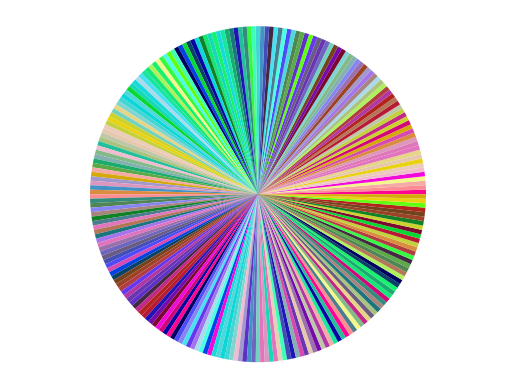

Generate this figure with matplotlib:
def sort_tuples(tuples_list):
    # Initialize three empty lists for sorting
    list1 = []
    list2 = []
    list3 = []

    # Iterate over the list of tuples
    for tup in tuples_list:
        # Append elements to the corresponding list based on their index
        list1.append(tup)
        list2.append(tup)
        list3.append(tup)

    # Sort each list
    list1.sort(key=lambda x: x[0], reverse=True)
    list2.sort(key=lambda x: x[1], reverse=True)
    list3.sort(key=lambda x: x[2], reverse=True)

    # Return the three sorted lists
    return list1 + list2 + list3

#------------------------------------------------------------------------------------------------------------------------------------------

def remove_duplicate_tuples_efficient(tuples_list):
    seen = set()
    unique_tuples = []
    for tup in tuples_list:
        if tup not in seen:
            seen.add(tup)
            unique_tuples.append(tup)
    return unique_tuples

#------------------------------------------------------------------------------------------------------------------------------------------

import matplotlib.pyplot as plt
import matplotlib
import numpy as np

def display_color_bar(color_list):
    # Normalize RGB values to the range [0, 1]
    normalized_colors = [(r/255, g/255, b/255) for r, g, b in color_list]
    
    # Convert normalized RGB colors to HSV
    hsv_colors = [matplotlib.colors.rgb_to_hsv(color) for color in normalized_colors]
    
    # Sort colors based on hue and saturation
    sorted_colors = sorted(hsv_colors, key=lambda x: (x[0], x[1]))
    
    # Convert sorted HSV colors back to RGB
    sorted_rgb_colors = [matplotlib.colors.hsv_to_rgb(color) for color in sorted_colors]
    
    # Create a figure and axis
    fig, ax = plt.subplots()
    
    # Set the y-axis to have a single tick at 0.5 (center of the bar)
    ax.set_yticks([0.5])
    ax.set_yticklabels(['']) # No label for the y-axis
    
    # Create a list of x positions for the bars
    x_positions = np.arange(len(sorted_rgb_colors))
    
    # Create a bar for each color in the sorted list
    for i, color in enumerate(sorted_rgb_colors):
        ax.bar(i, 1, color=color, edgecolor='black')
    
    # Remove the top and right spines from the plot
    ax.spines['top'].set_visible(False)
    ax.spines['right'].set_visible(False)
    
    # Show the plot
    plt.show()

#------------------------------------------------------------------------------------------------------------------------------------------

def display_color_pie(color_list):
    # Normalize RGB values to the range [0, 1]
    normalized_colors = [(r/255, g/255, b/255) for r, g, b in color_list]
    
    # Create a list of sizes for the pie chart
    # Assuming each color should have an equal size, you can adjust this as needed
    sizes = [1] * len(normalized_colors)
    
    # Create a pie chart
    plt.pie(sizes, colors=normalized_colors)
    
    # Equal aspect ratio ensures that pie is drawn as a circle
    plt.axis('equal')
    
    # Show the plot
    plt.show()

#------------------------------------------------------------------------------------------------------------------------------------------

# Your list of RGB color codes
color_list = [(0, 0, 99), (2, 67, 229), (8, 5, 160), (8, 67, 103), (8, 216, 50), (12, 215, 216), (16, 130, 37), (20, 230, 119), (22, 217, 186), (23, 242, 109), (24, 218, 220), (25, 229, 161), (26, 117, 126), (26, 172, 110), (31, 21, 181), (36, 192, 155), (51, 140, 124), (55, 249, 65), (63, 255, 182), (65, 214, 211), (67, 39, 67), (67, 77, 182), (67, 146, 198), (71, 225, 242), (74, 125, 142), (76, 254, 232), (77, 76, 248), (78, 216, 219), (81, 133, 83), (90, 170, 72), (94, 48, 199), (97, 255, 19), (101, 56, 239), (106, 53, 176), (106, 91, 128), (110, 101, 191), (115, 210, 191), (117, 66, 30), (119, 10, 170), (123, 8, 46), (126, 213, 210), (130, 187, 135), (131, 177, 178), (135, 133, 243), (155, 112, 171), (156, 66, 37), (161, 153, 206), (163, 116, 237), (169, 132, 126), (171, 195, 127), (171, 219, 234), (174, 241, 92), (177, 55, 165), (177, 61, 65), (178, 36, 28), (180, 118, 86), (184, 25, 53), (190, 199, 168), (194, 209, 60), (195, 39, 135), (203, 210, 46), (209, 6, 121), (214, 169, 10), (215, 73, 177), (218, 141, 63), (221, 150, 189), (224, 116, 190), (224, 119, 186), (230, 200, 175), (230, 213, 134), (235, 204, 184), (235, 210, 16), (241, 8, 221), (241, 188, 208), (243, 247, 140), (245, 170, 165), (252, 141, 146), (255, 3, 147)]

# Example usage
sorted_lists = sort_tuples(color_list)

finale_list = remove_duplicate_tuples_efficient (sorted_lists)

# Display the color bar
#display_color_bar (finale_list)

display_color_pie (sorted_lists)